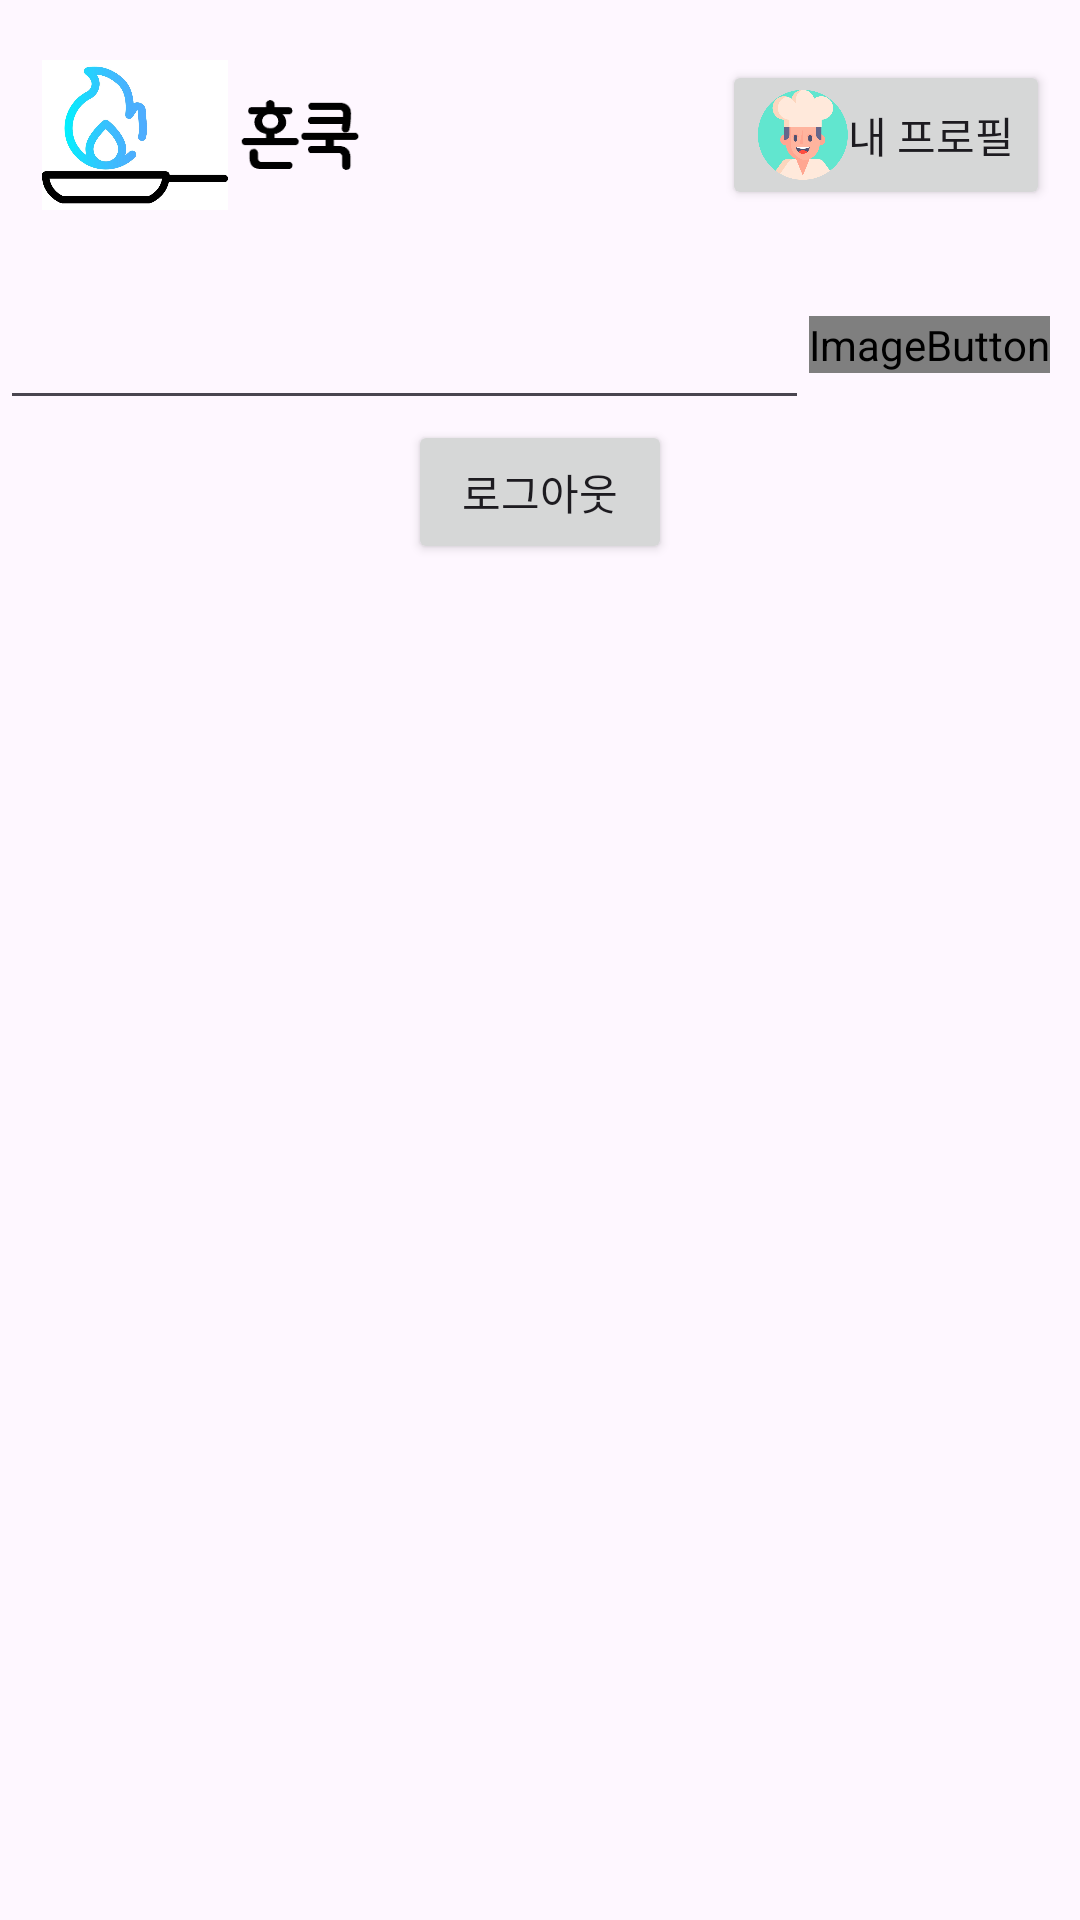

Reconstruct the res/layout file that produces this screen, plus the resources it refers to.
<!-- AndroidManifest.xml: application theme Theme.Honcook -->
<!-- res/layout/mainpage.xml -->
<?xml version="1.0" encoding="utf-8"?>
<androidx.constraintlayout.widget.ConstraintLayout xmlns:android="http://schemas.android.com/apk/res/android"
    xmlns:app="http://schemas.android.com/apk/res-auto"
    xmlns:tools="http://schemas.android.com/tools"
    android:layout_width="match_parent"
    android:layout_height="match_parent"
    tools:context=".MainActivity"
    tools:ignore="ExtraText">

        <LinearLayout
        android:layout_width="match_parent"
        android:layout_height="match_parent"
        android:gravity="center_horizontal"
        android:orientation="vertical">

            <RelativeLayout
                android:layout_width="match_parent"
                android:layout_height="50dp"
                android:layout_marginTop="20dp"
                >

                <ImageView
                    android:id="@+id/logo"
                    android:layout_width="70dp"
                    android:layout_height="match_parent"
                    android:layout_alignParentLeft="true"
                    android:layout_centerVertical="true"
                    android:layout_marginLeft="10dp"
                    android:src="@drawable/logo" />

                <ImageView
                    android:layout_width="40dp"
                    android:layout_height="30dp"
                    android:layout_centerVertical="true"
                    android:layout_toRightOf="@id/logo"
                    app:srcCompat="@drawable/honcook" />

                <Button
                    android:id="@+id/myprofile"
                    android:layout_alignParentRight="true"
                    android:layout_centerVertical="true"
                    android:layout_marginRight="10dp"
                    android:layout_width="wrap_content"
                    android:layout_height="match_parent"
                    android:layout_gravity="end"
                    android:layout_marginLeft="100dp"
                    android:drawableLeft="@drawable/chef_resize"
                    android:text="내 프로필"></Button>
            </RelativeLayout>
            <RelativeLayout
                android:layout_width="match_parent"
                android:layout_height="50dp"
                android:layout_marginTop="20dp">
                <EditText
                    android:layout_width="350dp"
                    android:layout_height="match_parent"
                    android:layout_centerVertical="true"
                    android:layout_toLeftOf="@id/search_button"></EditText>

                <ImageButton
                    android:id="@+id/search_button"
                    android:layout_width="wrap_content"
                    android:layout_height="wrap_content"
                    android:layout_centerVertical="true"
                    android:layout_alignParentRight="true"
                    android:layout_marginRight="10dp"
                    app:srcCompat="@drawable/search_resize" />

            </RelativeLayout>
        <Button
            android:id="@+id/logoutbutton"
            android:layout_width="wrap_content"
            android:layout_height="wrap_content"
            android:text="로그아웃"></Button>
    </LinearLayout>
</androidx.constraintlayout.widget.ConstraintLayout>
<!-- resources referenced by this layout -->
<resources>
  <!-- drawable chef_resize (drawable-v24) -->
  <?xml version="1.0" encoding="utf-8"?>
  <layer-list xmlns:android="http://schemas.android.com/apk/res/android">
      <item
          android:drawable="@drawable/chef"
          android:width="30dp"
          android:height="30dp"
          ></item>
  </layer-list>
  <!-- drawable honcook: png bitmap (drawable-v24, 1173 bytes) -->
  <!-- drawable logo: jpg bitmap (drawable-v24, 112845 bytes) -->
  <!-- drawable search_resize (drawable-v24) -->
  <?xml version="1.0" encoding="utf-8"?>
  <layer-list xmlns:android="http://schemas.android.com/apk/res/android">
      <item
          android:drawable="@drawable/search"
          android:width="15dp"
          android:height="15dp"
          ></item>
  </layer-list>
  <style name="Theme.Honcook" parent="Base.Theme.Honcook" />
  <!-- drawable chef: png bitmap (drawable-v24, 27756 bytes) -->
  <style name="Base.Theme.Honcook" parent="Theme.Material3.DayNight.NoActionBar">
          
          
      </style>
</resources>
